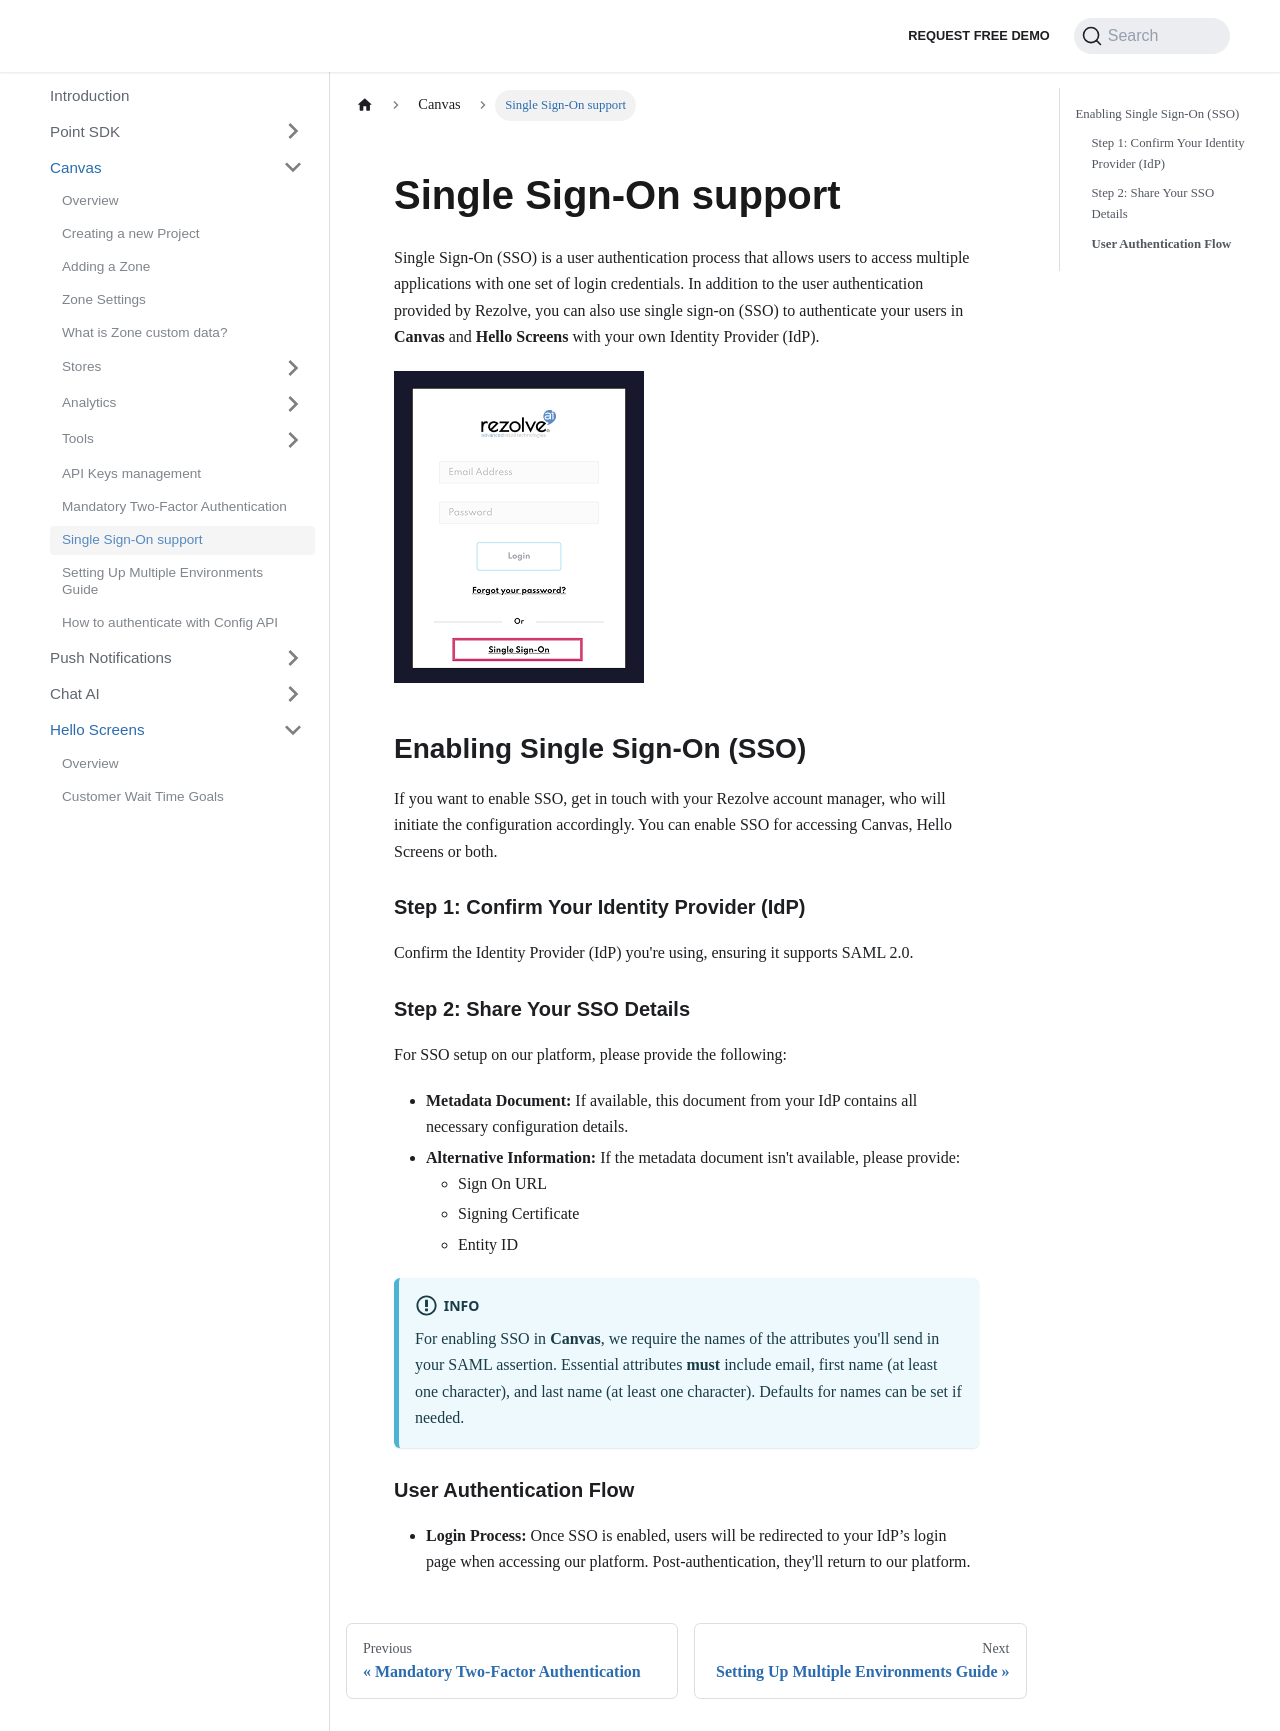

repository: Bluedot-Innovation/documentation · page: Canvas/Single Sign-On support.html · generator: docusaurus

Single Sign-On (SSO) is a user authentication process that allows users to access multiple applications with one set of login credentials. In addition to the user authentication provided by Rezolve, you can also use single sign-on (SSO) to authenticate your users in **Canvas** and **Hello Screens** with your own Identity Provider (IdP).

![Canvas Single Sign-On](../assets/Single-Sign-On.png)

Enabling Single Sign-On (SSO)
-----------------------------

If you want to enable SSO, get in touch with your Rezolve account manager, who will initiate the configuration accordingly. You can enable SSO for accessing Canvas, Hello Screens or both.

### Step 1: Confirm Your Identity Provider (IdP)

Confirm the Identity Provider (IdP) you're using, ensuring it supports SAML 2.0.

### Step 2: Share Your SSO Details

For SSO setup on our platform, please provide the following:

- **Metadata Document:** If available, this document from your IdP contains all necessary configuration details.
- **Alternative Information:** If the metadata document isn't available, please provide:
    - Sign On URL
    - Signing Certificate
    - Entity ID

:::info
For enabling SSO in **Canvas**, we require the names of the attributes you'll send in your SAML assertion. Essential attributes **must** include email, first name (at least one character), and last name (at least one character). Defaults for names can be set if needed.
:::


### **User Authentication Flow**

- **Login Process:** Once SSO is enabled, users will be redirected to your IdP’s login page when accessing our platform. Post-authentication, they'll return to our platform.
